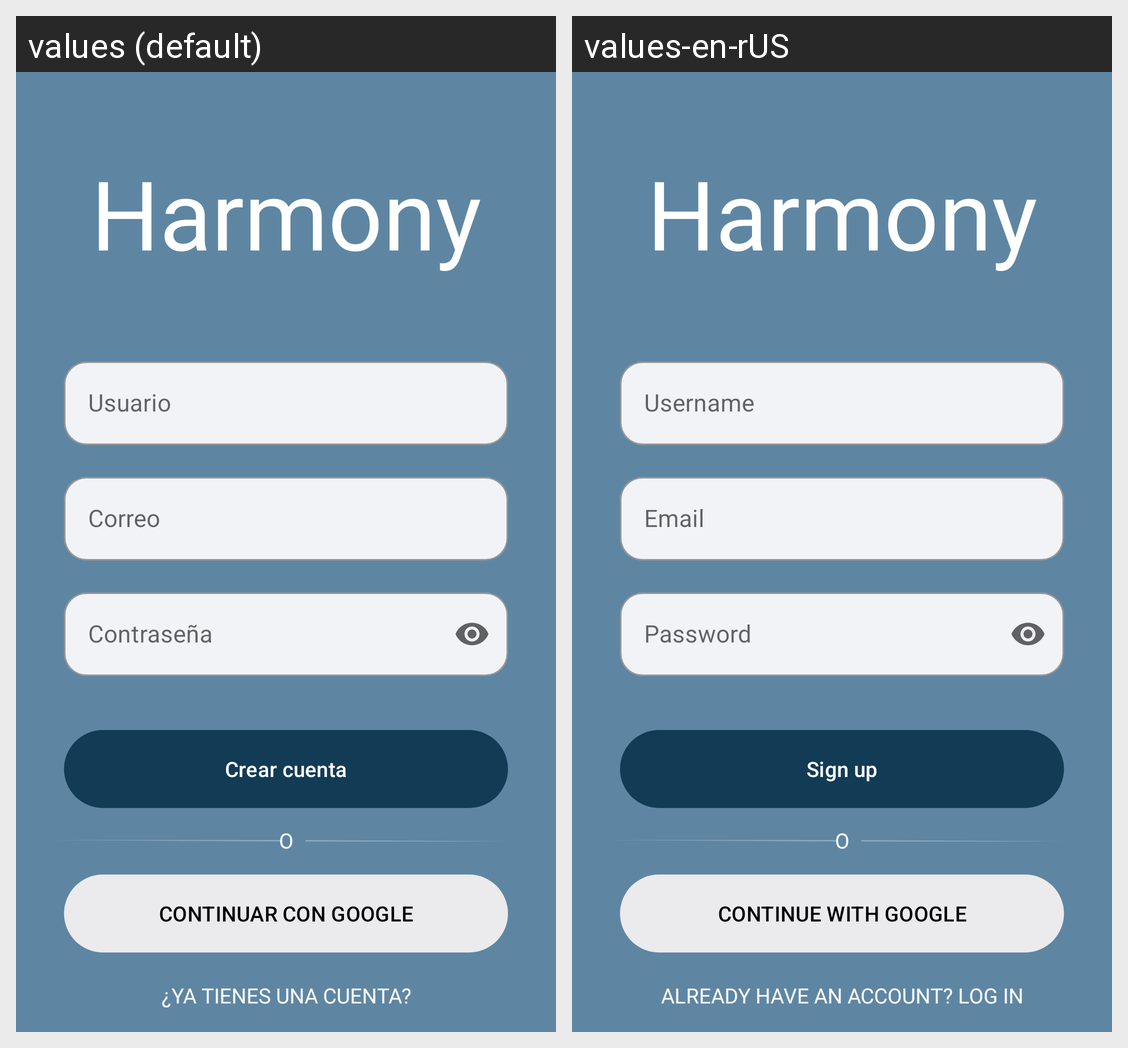

Translations of the strings shown on this Android screen, per locale in the grid:
Android screen res/layout/activity_signup.xml rendered under 2 locales, left to right: values (default), values-en-rUS. Device: Nexus 5 (rendered at 1080×1920; each locale shown at half size, 540×960, under a caption strip naming it); theme Theme.Harmony.
Strings drawn on this screen, with the default value and each locale's value (text and hints the layout hard-codes, and strings that could not be matched under every locale, appear in the picture but are not listed):

app_name
  values: Harmony
  values-en-rUS: Harmony

user_name
  values: Usuario
  values-en-rUS: Username

email
  values: Correo
  values-en-rUS: Email

password
  values: Contraseña
  values-en-rUS: Password

sign_up
  values: Crear cuenta
  values-en-rUS: Sign up

continuar_google
  values: CONTINUAR CON GOOGLE
  values-en-rUS: CONTINUE WITH GOOGLE

Ya_tienes_cuenta
  values: ¿YA TIENES UNA CUENTA?
  values-en-rUS: ALREADY HAVE AN ACCOUNT? LOG IN
